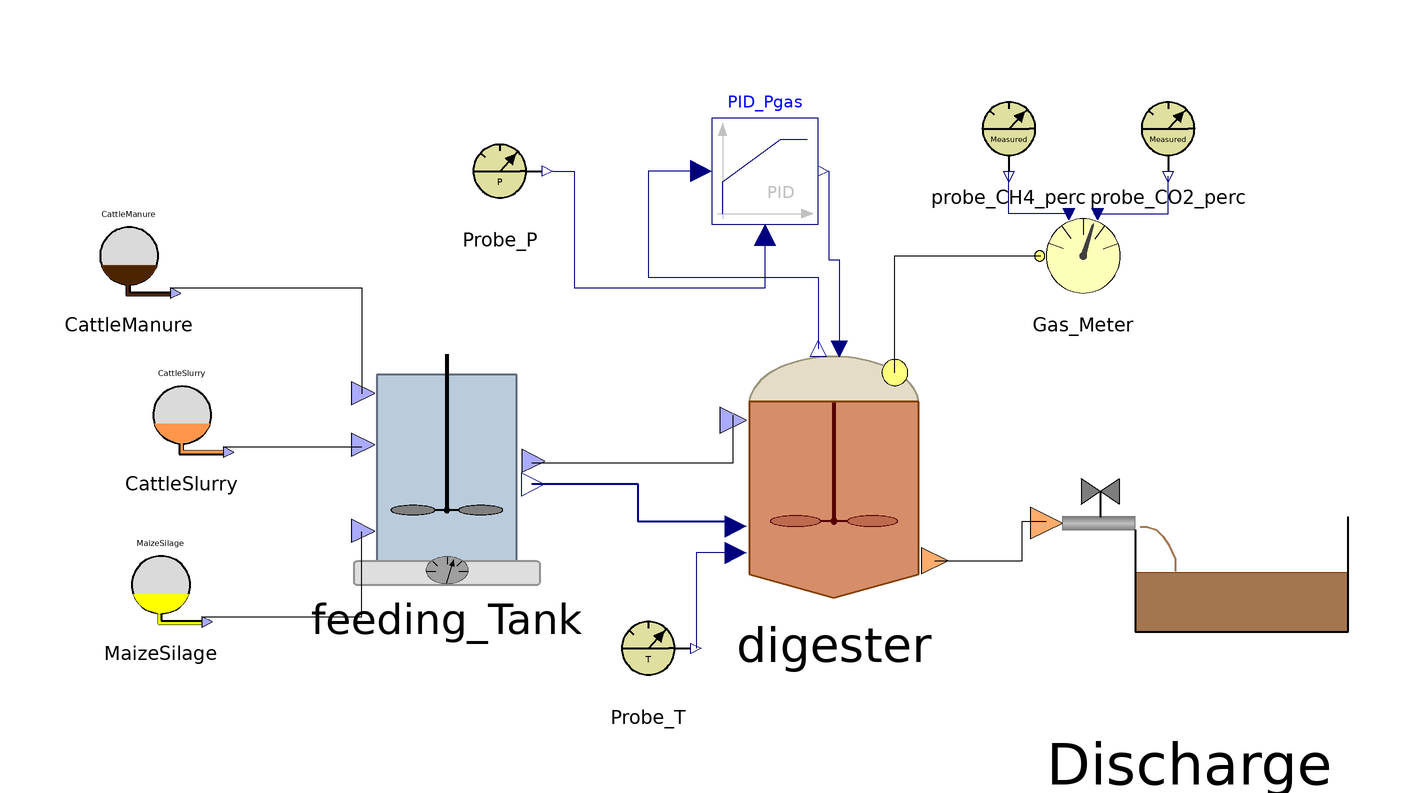

Above is the diagram view of the following Modelica model: its components placed by their Placement annotations and its connect equations drawn as lines.

class SynopticModel
    ADM1_P.BlockLibrary.Feed_Source_1 CattleManure annotation(
      Placement(visible = true, transformation(origin = {-126, 56}, extent = {{-10, -10}, {10, 10}}, rotation = 0)));
    ADM1_P.BlockLibrary.Feed_Source_2 CattleSlurry annotation(
      Placement(visible = true, transformation(origin = {-116, 26}, extent = {{-10, -10}, {10, 10}}, rotation = 0)));
    ADM1_P.BlockLibrary.Feed_Source_3 MaizeSilage annotation(
      Placement(visible = true, transformation(origin = {-120, -6}, extent = {{-10, -10}, {10, 10}}, rotation = 0)));
    ADM1_P.BlockLibrary.Feeding_Tank feeding_Tank annotation(
      Placement(visible = true, transformation(origin = {-66, 16}, extent = {{-22, -22}, {22, 22}}, rotation = 0)));
    ADM1_P.BlockLibrary.Digester digester annotation(
      Placement(visible = true, transformation(origin = {7, 15}, extent = {{-25, -25}, {25, 25}}, rotation = 0)));
    ADM1_P.BlockLibrary.Gas_Meter Gas_Meter annotation(
      Placement(visible = true, transformation(origin = {54, 56}, extent = {{-10, -10}, {10, 10}}, rotation = 0)));
    ADM1_P.BlockLibrary.Probe_T Probe_T annotation(
      Placement(visible = true, transformation(origin = {-28, -18}, extent = {{-10, -10}, {10, 10}}, rotation = 0)));
    ADM1_P.BlockLibrary.Probe_CH4_perc probe_CH4_perc annotation(
      Placement(visible = true, transformation(origin = {40, 80}, extent = {{-10, -10}, {10, 10}}, rotation = 0)));
    ADM1_P.BlockLibrary.Probe_CO2_perc probe_CO2_perc annotation(
      Placement(visible = true, transformation(origin = {70, 80}, extent = {{-10, -10}, {10, 10}}, rotation = 0)));
    ADM1_P.BlockLibrary.Sludge_Discharge Discharge annotation(
      Placement(visible = true, transformation(origin = {74, -1}, extent = {{-30, -30}, {30, 30}}, rotation = 0)));
    Modelica.Blocks.Continuous.LimPID PID_Pgas(Nd = 10, Td = 0.1, Ti = 0.5, controllerType = Modelica.Blocks.Types.SimpleController.PID, initType = Modelica.Blocks.Types.InitPID.NoInit, k = 1.5, limitsAtInit = true, strict = false, yMax = 10000, yMin = 0) annotation(
      Placement(visible = true, transformation(origin = {-6, 72}, extent = {{-10, -10}, {10, 10}}, rotation = 0)));
    BlockLibrary.Probe_P Probe_P annotation(
      Placement(visible = true, transformation(origin = {-56, 72}, extent = {{-10, -10}, {10, 10}}, rotation = 0)));
  equation
  connect(digester.Biogas_Out, Gas_Meter.Biogas_In) annotation(
      Line(points = {{18.5, 34}, {18.5, 56}, {46, 56}}));
  connect(digester.T_op, Probe_T.y_T) annotation(
      Line(points = {{-11.5, 0}, {-19, 0}, {-19, -18}}, color = {0, 0, 127}));
    connect(Gas_Meter.CH4_perc_exp, probe_CH4_perc.y_CH4) annotation(
      Line(points = {{52, 64}, {40, 64}, {40, 72}}, color = {0, 0, 127}));
    connect(Gas_Meter.CO2_perc_exp, probe_CO2_perc.y_CO2) annotation(
      Line(points = {{56, 64}, {70, 64}, {70, 71}}, color = {0, 0, 127}));
  connect(digester.Digestate_Out, Discharge.Digestate_In) annotation(
      Line(points = {{26, -1.5}, {42.5, -1.5}, {42.5, 6}, {47, 6}}));
  connect(PID_Pgas.y, digester.u) annotation(
      Line(points = {{6, 72}, {6, 55.25}, {8, 55.25}, {8, 38.5}}, color = {0, 0, 127}));
    connect(Probe_P.y_P, PID_Pgas.u_m) annotation(
      Line(points = {{-46, 72}, {-42, 72}, {-42, 50}, {-6, 50}, {-6, 60}}, color = {0, 0, 127}));
  connect(PID_Pgas.u_s, digester.P_gas) annotation(
      Line(points = {{-18, 72}, {-28, 72}, {-28, 52}, {4, 52}, {4, 38.5}}, color = {0, 0, 127}));
connect(CattleSlurry.Slurry_Out, feeding_Tank.Slurry_In) annotation(
      Line(points = {{-108, 20}, {-82, 20}}));
connect(CattleManure.Manure_Out, feeding_Tank.Manure_In) annotation(
      Line(points = {{-118, 50}, {-82, 50}, {-82, 30}}));
connect(feeding_Tank.FeedMix_Out, digester.FeedMix_In) annotation(
      Line(points = {{-50, 17}, {-12, 17}, {-12, 26}}));
connect(feeding_Tank.Fractions_Out, digester.Fractions_In) annotation(
      Line(points = {{-50, 13}, {-30, 13}, {-30, 6}, {-12, 6}}, color = {0, 0, 127}, thickness = 0.5));
connect(MaizeSilage.MaizeSilage_Out, feeding_Tank.MaizeSilage_In) annotation(
      Line(points = {{-112, -12}, {-82, -12}, {-82, 4}}));
  protected
    annotation(
      __OpenModelica_simulationFlags(lv = "LOG_STATS", s = "dassl", maxIntegrationOrder = "1"),
      __OpenModelica_commandLineOptions = "--matchingAlgorithm=PFPlusExt --indexReductionMethod=dynamicStateSelection -d=initialization,NLSanalyticJacobian",
      experiment(StartTime = 0, StopTime = 6.32448e+07, Tolerance = 1e-06, Interval = 240),
      Diagram);
  end SynopticModel;